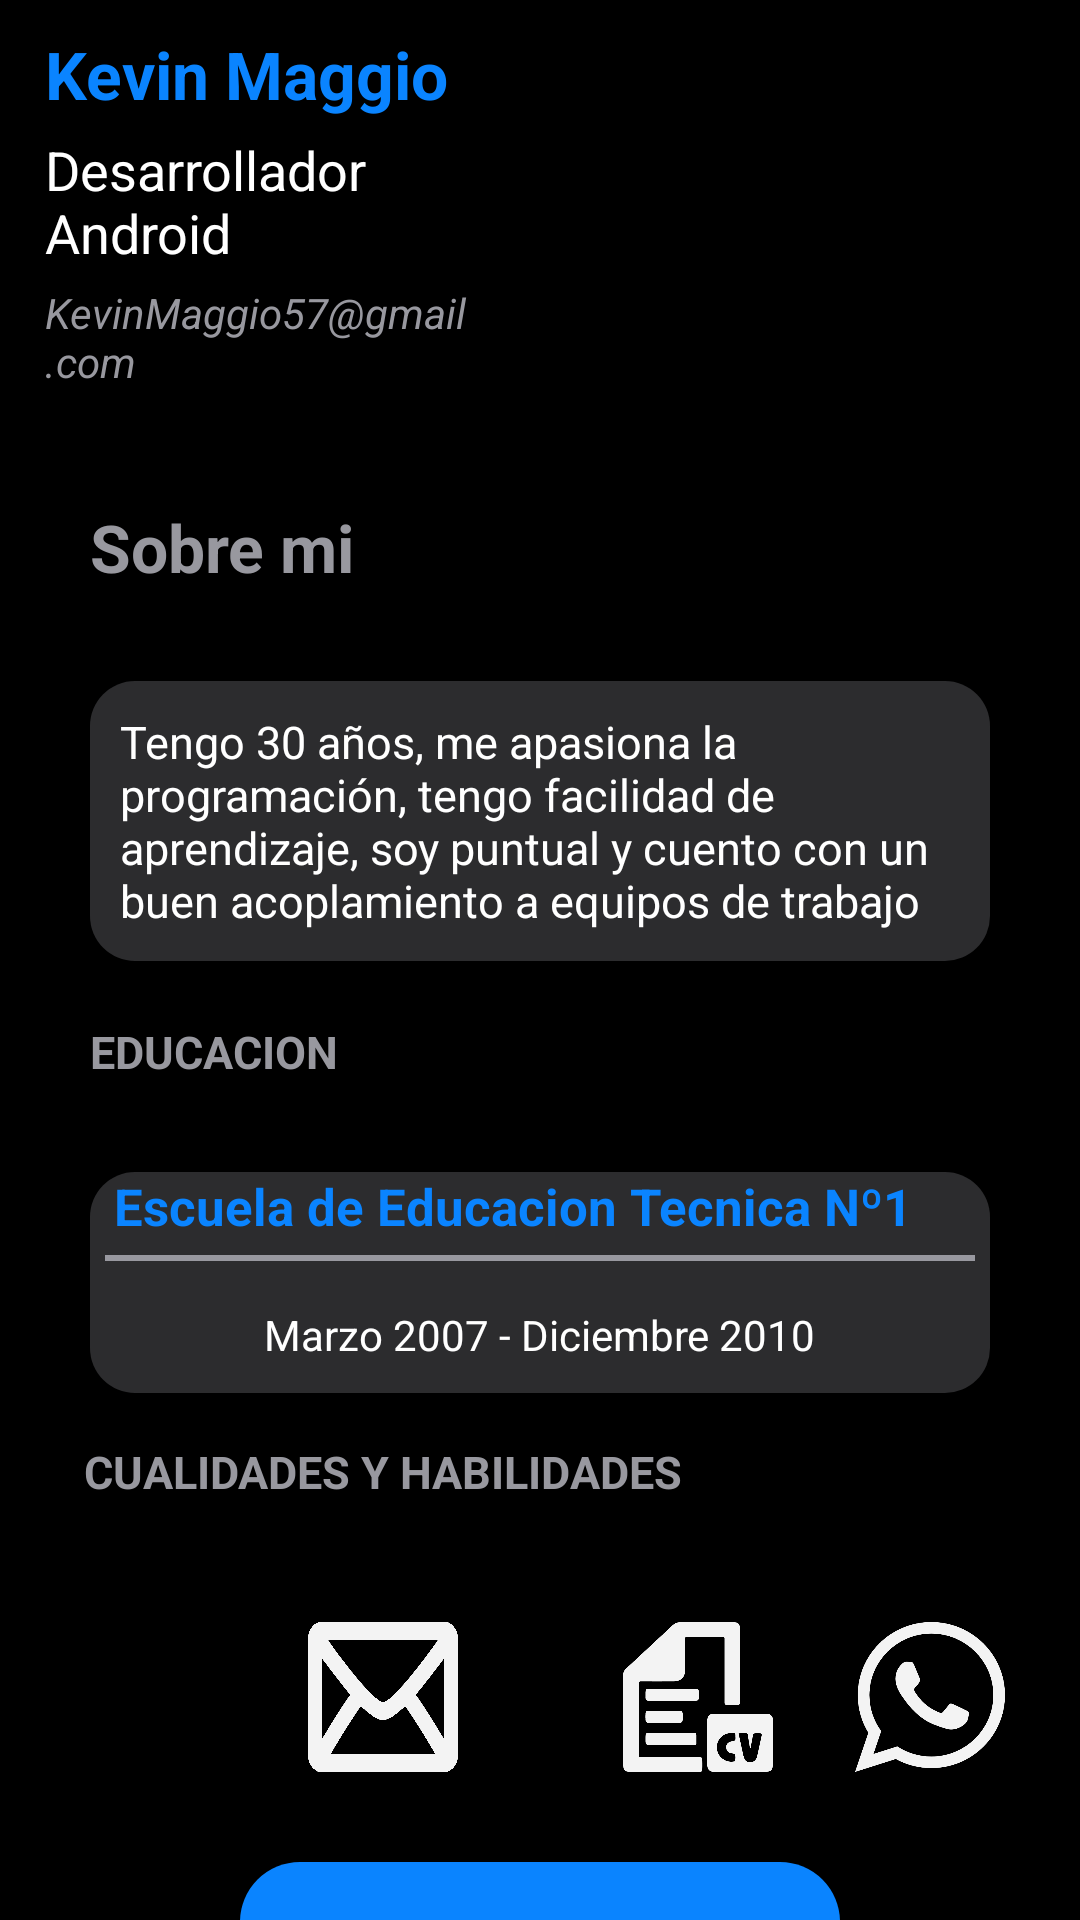

Android layout source for this screen:
<!-- AndroidManifest.xml: application theme Theme.Curriculum20 -->
<!-- res/layout/fragment_sobre_mi.xml -->
<?xml version="1.0" encoding="utf-8"?>
<androidx.core.widget.NestedScrollView xmlns:android="http://schemas.android.com/apk/res/android"
    xmlns:app="http://schemas.android.com/apk/res-auto"
    xmlns:tools="http://schemas.android.com/tools"
    android:layout_width="match_parent"
    android:layout_height="match_parent"
    android:background="@color/black">

    <androidx.constraintlayout.widget.ConstraintLayout
        android:layout_width="match_parent"
        android:layout_height="match_parent"
        android:background="@color/black"
        tools:context=".view.HomeMenu">

        <androidx.constraintlayout.widget.Guideline
            android:id="@+id/gl_0.5"
            android:layout_width="match_parent"
            android:layout_height="match_parent"
            android:orientation="vertical"
            app:layout_constraintGuide_percent="0.5" />

        <androidx.constraintlayout.widget.Guideline
            android:id="@+id/gl_0.25"
            android:layout_width="match_parent"
            android:layout_height="match_parent"
            android:orientation="horizontal"
            app:layout_constraintGuide_percent="0.25" />

        <ImageView
            android:layout_width="0dp"
            android:layout_height="0dp"
            android:layout_marginLeft="50dp"
            android:layout_marginTop="5dp"
            android:layout_marginRight="15dp"
            android:layout_marginBottom="20dp"
            android:background="@drawable/foto_perfil"
            app:layout_constraintBottom_toBottomOf="@id/gl_0.25"
            app:layout_constraintEnd_toEndOf="parent"
            app:layout_constraintStart_toStartOf="@+id/gl_0.5"
            app:layout_constraintTop_toTopOf="parent" />

        <LinearLayout
            android:id="@+id/linearLayout"
            android:layout_width="0dp"
            android:layout_height="0dp"
            android:orientation="vertical"
            app:layout_constraintBottom_toTopOf="@+id/gl_0.25"
            app:layout_constraintEnd_toStartOf="@+id/gl_0.5"
            app:layout_constraintStart_toStartOf="parent"
            app:layout_constraintTop_toTopOf="parent">

            <TextView
                android:id="@+id/textView2"
                android:layout_width="wrap_content"
                android:layout_height="wrap_content"
                android:layout_marginLeft="15dp"
                android:layout_marginTop="10dp"
                android:text="@string/tv_kevin_maggio"
                android:textColor="#0A84FF"
                android:textSize="22sp"
                android:textStyle="bold" />

            <TextView
                android:layout_width="wrap_content"
                android:layout_height="wrap_content"
                android:layout_marginLeft="15dp"
                android:layout_marginTop="5dp"
                android:text="@string/tv_desarrollador_android"
                android:textColor="@color/white"
                android:textSize="18sp" />

            <TextView
                android:layout_width="wrap_content"
                android:layout_height="wrap_content"
                android:layout_marginLeft="15dp"
                android:layout_marginTop="5dp"
                android:text="@string/tv_kevinmaggio57_gmail_com"
                android:textColor="#98989F"
                android:textStyle="italic" />


        </LinearLayout>

        <TextView
            android:id="@+id/tv_sobre_mi"
            android:layout_width="wrap_content"
            android:layout_height="wrap_content"
            android:layout_marginLeft="30dp"
            android:text="Sobre mi"
            android:textColor="#98989F"
            android:textSize="22dp"
            android:textStyle="bold"
            app:layout_constraintStart_toStartOf="parent"
            app:layout_constraintTop_toTopOf="@+id/gl_0.25" />

        <com.google.android.material.textfield.TextInputLayout
            android:id="@+id/tf_alkemy"
            android:layout_width="match_parent"
            android:layout_height="wrap_content"
            android:layout_margin="30dp"
            android:background="@drawable/circle_radius"
            app:layout_constraintEnd_toEndOf="parent"
            app:layout_constraintStart_toStartOf="parent"
            app:layout_constraintTop_toBottomOf="@+id/tv_sobre_mi">


            <TextView
                android:layout_width="wrap_content"
                android:layout_height="match_parent"
                android:layout_gravity="center"
                android:padding="10dp"
                android:text="@string/tv_descripcion"
                android:textColor="@color/white"
                android:textSize="15sp" />
        </com.google.android.material.textfield.TextInputLayout>

        <TextView
            android:id="@+id/tv_educacion"
            android:layout_width="wrap_content"
            android:layout_height="wrap_content"
            android:layout_marginLeft="30dp"
            android:layout_marginTop="20dp"
            android:text="@string/tv_educacion"
            android:textColor="#98989F"
            android:textSize="15sp"
            android:textStyle="bold"
            app:layout_constraintStart_toStartOf="parent"
            app:layout_constraintTop_toBottomOf="@+id/tf_alkemy" />

        <com.google.android.material.textfield.TextInputLayout
            android:id="@+id/tf_educacion"
            android:layout_width="match_parent"
            android:layout_height="wrap_content"
            android:layout_margin="30dp"
            android:background="@drawable/circle_radius"
            app:layout_constraintEnd_toEndOf="parent"
            app:layout_constraintStart_toStartOf="parent"
            app:layout_constraintTop_toBottomOf="@+id/tv_educacion">

            <TextView
                android:layout_width="wrap_content"
                android:layout_height="wrap_content"
                android:layout_gravity="left|top"
                android:layout_marginLeft="8dp"
                android:text="@string/tv_escuela"
                android:textColor="#0A84FF"
                android:textSize="17sp"
                android:textStyle="bold" />

            <View
                android:layout_width="match_parent"
                android:layout_height="2dp"
                android:layout_margin="5dp"
                android:background="#98989F" />

            <TextView
                android:layout_width="wrap_content"
                android:layout_height="wrap_content"
                android:layout_gravity="center|top"
                android:padding="10dp"
                android:text="@string/tv_marzo_2007_diciembre_2010"
                android:textColor="@color/white" />


        </com.google.android.material.textfield.TextInputLayout>

        <TextView
            android:id="@+id/tv_cualidades"
            android:layout_width="wrap_content"
            android:layout_height="wrap_content"
            android:layout_marginStart="28dp"
            android:layout_marginTop="16dp"
            android:text="@string/tv_cualidades_y_habilidades"
            android:textColor="#98989F"
            android:textSize="15sp"
            android:textStyle="bold"
            app:layout_constraintStart_toStartOf="parent"
            app:layout_constraintTop_toBottomOf="@+id/tf_educacion" />

        <androidx.recyclerview.widget.RecyclerView
            android:id="@+id/rv_cualidades"
            android:layout_width="match_parent"
            android:layout_height="wrap_content"
            android:layout_margin="15dp"
            android:orientation="horizontal"
            app:layoutManager="androidx.recyclerview.widget.LinearLayoutManager"
            app:layout_constraintEnd_toEndOf="parent"
            app:layout_constraintStart_toStartOf="parent"
            app:layout_constraintTop_toBottomOf="@+id/tv_cualidades"
            tools:listitem="@layout/iitem_lenguajes" />


        <ImageButton
            android:id="@+id/bt_linkedin"
            android:layout_width="50dp"
            android:layout_height="50dp"
            android:layout_margin="25dp"
            android:background="@drawable/linkedin"
            android:scaleType="fitXY"
            app:layout_constraintStart_toStartOf="parent"
            app:layout_constraintTop_toBottomOf="@+id/rv_cualidades" />

        <ImageButton
            android:id="@+id/bt_mail"
            android:layout_width="50dp"
            android:layout_height="50dp"
            android:layout_margin="25dp"
            android:background="@drawable/correo"
            app:layout_constraintEnd_toStartOf="@+id/gl_0.5"
            app:layout_constraintStart_toEndOf="@+id/bt_linkedin"
            app:layout_constraintTop_toBottomOf="@+id/rv_cualidades" />

        <ImageButton
            android:id="@+id/bt_curriculum"
            android:layout_width="50dp"
            android:layout_height="50dp"
            android:layout_margin="25dp"
            android:background="@drawable/curriculum"
            app:layout_constraintEnd_toStartOf="@+id/bt_whatsapp"
            app:layout_constraintStart_toStartOf="@+id/gl_0.5"
            app:layout_constraintTop_toBottomOf="@+id/rv_cualidades" />

        <ImageButton
            android:id="@+id/bt_whatsapp"
            android:layout_width="50dp"
            android:layout_height="50dp"
            android:layout_margin="25dp"
            android:background="@drawable/telefono"
            app:layout_constraintEnd_toEndOf="parent"
            app:layout_constraintTop_toBottomOf="@+id/rv_cualidades" />

        <Button
            android:layout_width="200dp"
            android:layout_height="50dp"
            android:layout_margin="30dp"
            android:background="@drawable/bt_circle"
            android:text="@string/tv_mas_sobre_mi_2"
            android:textColor="@color/white"
            android:textSize="17sp"
            android:textStyle="bold"
            app:layout_constraintEnd_toEndOf="parent"
            app:layout_constraintStart_toStartOf="parent"
            app:layout_constraintTop_toBottomOf="@+id/bt_mail" />

    </androidx.constraintlayout.widget.ConstraintLayout>
</androidx.core.widget.NestedScrollView>
<!-- res/layout/iitem_lenguajes.xml (included above) -->
<?xml version="1.0" encoding="utf-8"?>
<LinearLayout xmlns:android="http://schemas.android.com/apk/res/android"
    android:layout_width="wrap_content"
    android:layout_height="wrap_content"
    android:orientation="horizontal">


    <TextView
        android:id="@+id/tv_item_lenguaje"
        android:layout_width="wrap_content"
        android:layout_height="wrap_content"
        android:layout_margin="10dp"
        android:background="@drawable/item_circle"
        android:paddingLeft="15dp"
        android:paddingTop="4dp"
        android:paddingRight="15dp"
        android:paddingBottom="4dp"
        android:text="@string/tv_java_menu"
        android:textAlignment="center"
        android:textColor="#0A84FF"
        android:textSize="17sp"
        android:textStyle="bold" />


</LinearLayout>
<!-- resources referenced by this layout -->
<resources>
  <!-- drawable bt_circle (drawable) -->
  <?xml version="1.0" encoding="utf-8"?>
  <shape xmlns:android="http://schemas.android.com/apk/res/android"
      android:padding="52dp"
      android:shape="rectangle">
      <solid android:color="#0A84FF" />
      <corners
          android:bottomLeftRadius="20dp"
          android:bottomRightRadius="20dp"
          android:topLeftRadius="20dp"
          android:topRightRadius="20dp" />
  </shape>
  <!-- drawable circle_radius (drawable) -->
  <?xml version="1.0" encoding="utf-8"?>
  <shape xmlns:android="http://schemas.android.com/apk/res/android"
      android:padding="0dp"
      android:shape="rectangle">
      <solid android:color="#2C2C2E" />
      <corners
          android:bottomLeftRadius="15dp"
          android:bottomRightRadius="15dp"
          android:topLeftRadius="15dp"
          android:topRightRadius="15dp" />
  </shape>
  <!-- drawable correo: png bitmap (drawable-v24, 8950 bytes) -->
  <!-- drawable curriculum: png bitmap (drawable-v24, 11808 bytes) -->
  <!-- drawable item_circle (drawable) -->
  <?xml version="1.0" encoding="utf-8"?>
  <shape xmlns:android="http://schemas.android.com/apk/res/android"
      android:padding="15dp"
      android:shape="rectangle">
      <solid android:color="#2C2C2E" />
      <corners
          android:bottomLeftRadius="20dp"
          android:bottomRightRadius="20dp"
          android:topLeftRadius="20dp"
          android:topRightRadius="20dp" />
  </shape>
  <!-- drawable telefono: png bitmap (drawable-v24, 22134 bytes) -->
  <string name="tv_cualidades_y_habilidades">CUALIDADES Y HABILIDADES</string>
  <string name="tv_desarrollador_android">Desarrollador Android</string>
  <string name="tv_descripcion">Tengo 30 años, me apasiona la programación, tengo facilidad de aprendizaje, soy puntual y cuento con un buen acoplamiento a equipos de trabajo</string>
  <string name="tv_educacion">EDUCACION</string>
  <string name="tv_escuela">Escuela de Educacion Tecnica Nº1</string>
  <string name="tv_java_menu">Java</string>
  <string name="tv_kevin_maggio">Kevin Maggio</string>
  <string name="tv_kevinmaggio57_gmail_com">KevinMaggio57@gmail.com</string>
  <string name="tv_marzo_2007_diciembre_2010">Marzo 2007 - Diciembre 2010</string>
  <string name="tv_mas_sobre_mi_2">MAS SOBRE MI</string>
  <style name="Theme.Curriculum20" parent="Theme.MaterialComponents.DayNight.NoActionBar">
          
          <item name="colorPrimary">@color/purple_500</item>
          <item name="colorPrimaryVariant">@color/purple_700</item>
          <item name="colorOnPrimary">@color/white</item>
          
          <item name="colorSecondary">@color/teal_200</item>
          <item name="colorSecondaryVariant">@color/teal_700</item>
          <item name="colorOnSecondary">@color/black</item>
          
          <item name="android:statusBarColor" tools:targetApi="l">?attr/colorPrimaryVariant</item>
          
      </style>
  <!-- not gathered from this repository: default colours our renderer supplied (Android Studio template values) -->
  <color name="purple_500">#FF6200EE</color>
  <color name="purple_700">#FF3700B3</color>
  <color name="teal_200">#FF03DAC5</color>
  <color name="teal_700">#FF018786</color>
  <color name="black">#FF000000</color>
  <color name="white">#FFFFFFFF</color>
</resources>
